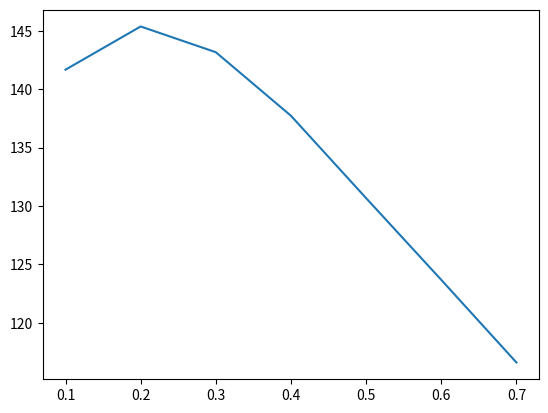
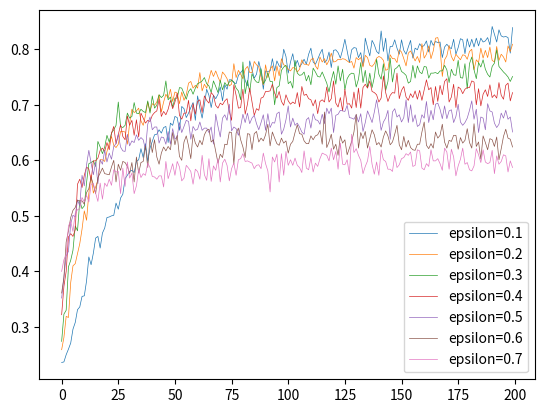
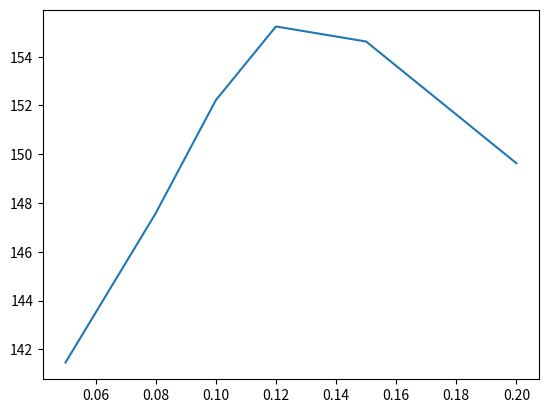
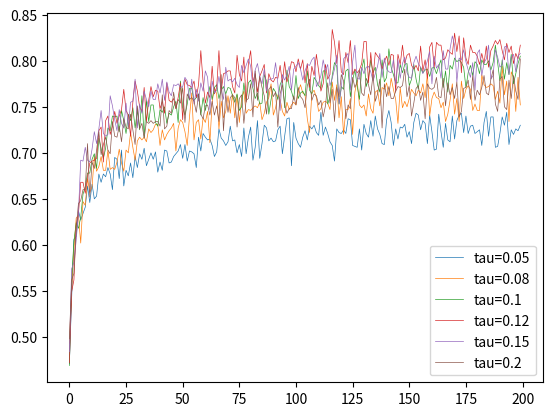
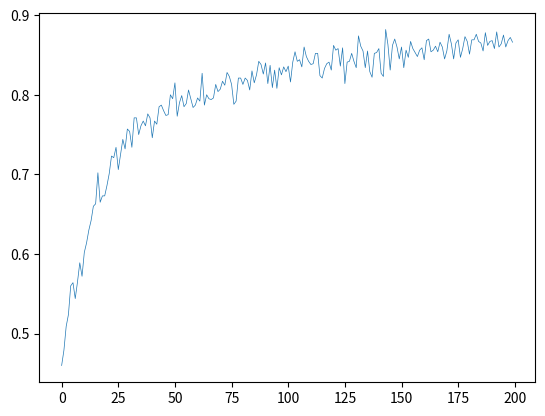

Generate these figures, in order, with matplotlib:
import random
from collections import defaultdict
import matplotlib.pyplot as plt
import numpy as np

class BernoulliMultiarmedBandit:
    ''' Rappresenta un multiarmed bandit in cui il braccio i-esimo restituisce
    un reward 1 con probabilità p_i e 0 con probabilità 1 - p_i

    Attributi
    ---------
    ps : una lista con i valori di p per ogni braccio'''

    def __init__(self, ps):
        self.ps = ps

    def get_arms_number(self):
        ''' Ritorna il numero di braccia del Bandit'''
        return len(self.ps)

    def pull_arm(self, idx):
        ''' Tira un braccio del Bandit

        Argomenti
        ---------
        idx : indice del braccio da tirare

        Ritorno
        -------
        Un reward: 1 o 0'''
        return random.choices([1, 0], weights=[self.ps[idx], 1 - self.ps[idx]], k=1)[0]

class EpsilonGreedyPlayer:
    ''' Giocatore che utilizza la strategia epsilon-greedy

    Attributi
    ---------
    epsilon : il fattore di esplorazione'''

    def __init__(self, bandit, epsilon, init_value=0):
        '''
        Argomenti
        ---------
        init_values : valori iniziali delle azioni'''

        self.bandit = bandit
        self.epsilon = epsilon
        self.init_values = [init_value] * bandit.get_arms_number()

    def _reset(self):
        self.actions_means = list(self.init_values)
        self.actions_counts = [0] * self.bandit.get_arms_number()

    def _get_random_action(self):
        ''' Sceglie un'azione a caso'''
        return random.randrange(self.bandit.get_arms_number())

    def _get_optimal_action(self):
        max_value = max(self.actions_means)
        # ritorna l'indice della prima tra le azioni che hanno valore massimo
        return self.actions_means.index(max_value)

    def _update_action_mean_reward(self, action, reward):
        ''' Aggiorna il valore di un'azione

        Argomenti
        ---------
        action : indice dell'azione da aggiornare
        reward : nuovo reward ottenuto per l'azione
        '''
        if self.actions_counts[action] == 0:
            self.actions_means[action] = reward
        else:
            self.actions_means[action] = \
                (self.actions_means[action]*self.actions_counts[action] + reward) /\
                (self.actions_counts[action] + 1)

        # aggiorna il conteggio dell'azione
        self.actions_counts[action] += 1

    def _play_one_action(self):
        ''' Sceglie un'azione secondo la strategia implementata.
        
        Ritorno
        -------
        action : l'azione scelta
        reward : il reward ottenuto'''
        if random.random() < self.epsilon:
            # sceglie un'azione a caso (exploration)
            action = self._get_random_action()
        else:
            # sceglie una delle azioni migliori (exploitation)
            action = self._get_optimal_action()

        # effettua l'azione scelta
        reward = self.bandit.pull_arm(action)

        # aggiorna il reward medio dell'azione scelta
        self._update_action_mean_reward(action, reward)

        return action, reward

    def _play_one_game(self, game_length):
        ''' Gioca una partita seguendo la strategia implementata
        
        Parametri
        ---------
        game_length : la lunghezza del gioco
        
        Ritorno
        -------
        actions : una lista con le azioni scelte
        rewards : una lista con i reward ottenuti'''
        self._reset()
        actions, rewards = [], []
        for _ in range(game_length):
            action, reward = self._play_one_action()
            actions.append(action)
            rewards.append(reward)
        return actions, rewards

# numero di partite da giocare per ottenere le statistiche
NUM_GAMES = 1_000
# lunghezza di ciascuna partita
GAME_LENGTH = 200

bandit = BernoulliMultiarmedBandit(
    ps=[0.2, 0.1, 0.8, 0.6, 0.2, 0.5, 0.3, 0.7, 0.9])


stats = defaultdict(lambda: dict(actions=[], rewards=[]))
for epsilon in  [0.1, 0.2, 0.3, 0.4, 0.5, 0.6, 0.7]:
    player = EpsilonGreedyPlayer(bandit, epsilon=epsilon)
    for i in range(NUM_GAMES):
        actions, rewards = player._play_one_game(GAME_LENGTH)
        stats[epsilon]['actions'].append(actions)
        stats[epsilon]['rewards'].append(rewards)


# mostra i reward cumulativi medi
fig, ax = plt.subplots(nrows=1, ncols=1)
epsilons = []
mean_total_rewards = []
for epsilon in stats.keys():
    epsilons.append(epsilon)
    all_episodes_rewards = stats[epsilon]['rewards']
    all_total_rewards = [sum(one_game_rewards)
                         for one_game_rewards in all_episodes_rewards]
    mean_total_rewards.append(np.mean(all_total_rewards))

ax.plot(epsilons, mean_total_rewards)

# mostra i reward medi
fig, ax = plt.subplots(nrows=1, ncols=1)
for epsilon in stats.keys():
    all_episodes_rewards = stats[epsilon]['rewards']
    mean_rewards = np.mean(np.stack(all_episodes_rewards), axis=0)
    ax.plot(mean_rewards, label=f'epsilon={epsilon}', linewidth=0.5, alpha=1.)
    ax.legend()

class SoftmaxPlayer:
    ''' Giocatore che utilizza la strategia Softmax

    Attributi
    ---------
    tau : la temperatura. Al suo aumentare aumenta l'esplorazione e viceversa'''

    def __init__(self, bandit, tau, init_value=0):
        '''
        Argomenti
        ---------
        init_values : valori iniziali delle azioni'''

        self.bandit = bandit
        self.tau = tau
        self.init_values = [init_value] * bandit.get_arms_number()

    def _reset(self):
        self.actions_means = list(self.init_values)
        self.actions_counts = [0] * self.bandit.get_arms_number()

    def _update_action_mean_reward(self, action, reward):
        ''' Aggiorna il valore di un'azione

        Argomenti
        ---------
        action : indice dell'azione da aggiornare
        reward : nuovo reward ottenuto per l'azione
        '''
        if self.actions_counts[action] == 0:
            self.actions_means[action] = reward
        else:
            self.actions_means[action] = \
                (self.actions_means[action]*self.actions_counts[action] + reward) /\
                (self.actions_counts[action] + 1)

        # aggiorna il conteggio dell'azione
        self.actions_counts[action] += 1

    def _softmax(self, nums, tau):
        nums = np.asarray(nums)
        return np.exp(nums / tau).tolist()

    def _play_one_action(self):
        ''' Sceglie un'azione secondo la strategia implementata.
        
        Ritorno
        -------
        action : l'azione scelta
        reward : il reward ottenuto'''
        weights = self._softmax(self.actions_means, self.tau)
        # sceglie una delle azioni pesandole con con i valori restituiti dalla softmax
        action = random.choices(
            range(self.bandit.get_arms_number()), weights=weights, k=1)[0]
        reward = self.bandit.pull_arm(action)
        # aggiorna il reward medio dell'azione scelta
        self._update_action_mean_reward(action, reward)
        return action, reward

    def _play_one_game(self, game_length):
        ''' Gioca una partita seguendo la strategia implementata
        
        Parametri
        ---------
        game_length : la lunghezza del gioco
        
        Ritorno
        -------
        actions : una lista con le azioni scelte
        rewards : una lista con i reward ottenuti'''
        self._reset()
        actions, rewards = [], []
        for _ in range(game_length):
            action, reward = self._play_one_action()
            actions.append(action)
            rewards.append(reward)
        return actions, rewards

# numero di partite da giocare per ottenere le statistiche
NUM_GAMES = 1_000
# lunghezza di ciascuna partita
GAME_LENGTH = 200

bandit = BernoulliMultiarmedBandit(
    ps=[0.2, 0.1, 0.8, 0.6, 0.2, 0.5, 0.3, 0.7, 0.9])


stats = defaultdict(lambda: dict(actions=[], rewards=[]))
for tau in [0.05, 0.08, 0.1, 0.12, 0.15, 0.20]:
    player = SoftmaxPlayer(bandit, tau=tau)
    for i in range(NUM_GAMES):
        actions, rewards = player._play_one_game(GAME_LENGTH)
        stats[tau]['actions'].append(actions)
        stats[tau]['rewards'].append(rewards)


# mostra i reward cumulativi medi
fig, ax = plt.subplots(nrows=1, ncols=1)
taus = []
mean_total_rewards = []
for tau in stats.keys():
    taus.append(tau)
    all_episodes_rewards = stats[tau]['rewards']
    all_total_rewards = [sum(one_game_rewards)
                         for one_game_rewards in all_episodes_rewards]
    mean_total_rewards.append(np.mean(all_total_rewards))

ax.plot(taus, mean_total_rewards)

# mostra i reward medi
fig, ax = plt.subplots(nrows=1, ncols=1)
for tau in stats.keys():
    all_episodes_rewards = stats[tau]['rewards']
    mean_rewards = np.mean(np.stack(all_episodes_rewards), axis=0)
    ax.plot(mean_rewards, label=f'tau={tau}', linewidth=0.5, alpha=1.)
    ax.legend()

class ThompsonPlayer:
    ''' Giocatore che utilizza il Thompson sampling'''

    def __init__(self, bandit):
        self.bandit = bandit

    def _reset(self):
        self.alphas = [1] * self.bandit.get_arms_number()
        self.betas = [1] * self.bandit.get_arms_number()

    def _update_alphas_betas(self, action, reward):
        ''' Aggiorna i valori di alpha e beta per un'azione

        Argomenti
        ---------
        action : indice dell'azione da aggiornare
        reward : nuovo reward ottenuto per l'azione
        '''
        if reward == 1:
            self.alphas[action] += 1
        else:
            self.betas[action] += 1

    def _play_one_action(self):
        ''' Sceglie un'azione secondo la strategia implementata.
        
        Ritorno
        -------
        action : l'azione scelta
        reward : il reward ottenuto'''
        # estrae dei valori a caso dalle distribuzioni beta associate alle braccia
        values = [np.random.beta(alpha, beta) for alpha, beta in zip(self.alphas, self.betas)]
        # sceglie l'azione col valore estratto maggiore
        action = values.index(max(values))
        reward = self.bandit.pull_arm(action)
        # aggiorna il reward medio dell'azione scelta
        self._update_alphas_betas(action, reward)
        return action, reward

    def _play_one_game(self, game_length):
        ''' Gioca una partita seguendo la strategia implementata
        
        Parametri
        ---------
        game_length : la lunghezza del gioco
        
        Ritorno
        -------
        actions : una lista con le azioni scelte
        rewards : una lista con i reward ottenuti'''
        self._reset()
        actions, rewards = [], []
        for _ in range(game_length):
            action, reward = self._play_one_action()
            actions.append(action)
            rewards.append(reward)
        return actions, rewards

# numero di partite da giocare per ottenere le statistiche
NUM_GAMES = 1_000
# lunghezza di ciascuna partita
GAME_LENGTH = 200

bandit = BernoulliMultiarmedBandit(
    ps=[0.2, 0.1, 0.8, 0.6, 0.2, 0.5, 0.3, 0.7, 0.9])


stats = dict(actions=[], rewards=[])
player = ThompsonPlayer(bandit)
for i in range(NUM_GAMES):
    actions, rewards = player._play_one_game(GAME_LENGTH)
    stats['actions'].append(actions)
    stats['rewards'].append(rewards)


# mostra i reward cumulativo medio
all_episodes_rewards = stats['rewards']
all_total_rewards = [sum(one_game_rewards)
                    for one_game_rewards in all_episodes_rewards]
print(np.mean(all_total_rewards))

# mostra i reward medi
fig, ax = plt.subplots(nrows=1, ncols=1)
all_episodes_rewards = stats['rewards']
mean_rewards = np.mean(np.stack(all_episodes_rewards), axis=0)
ax.plot(mean_rewards, linewidth=0.5, alpha=1.)

